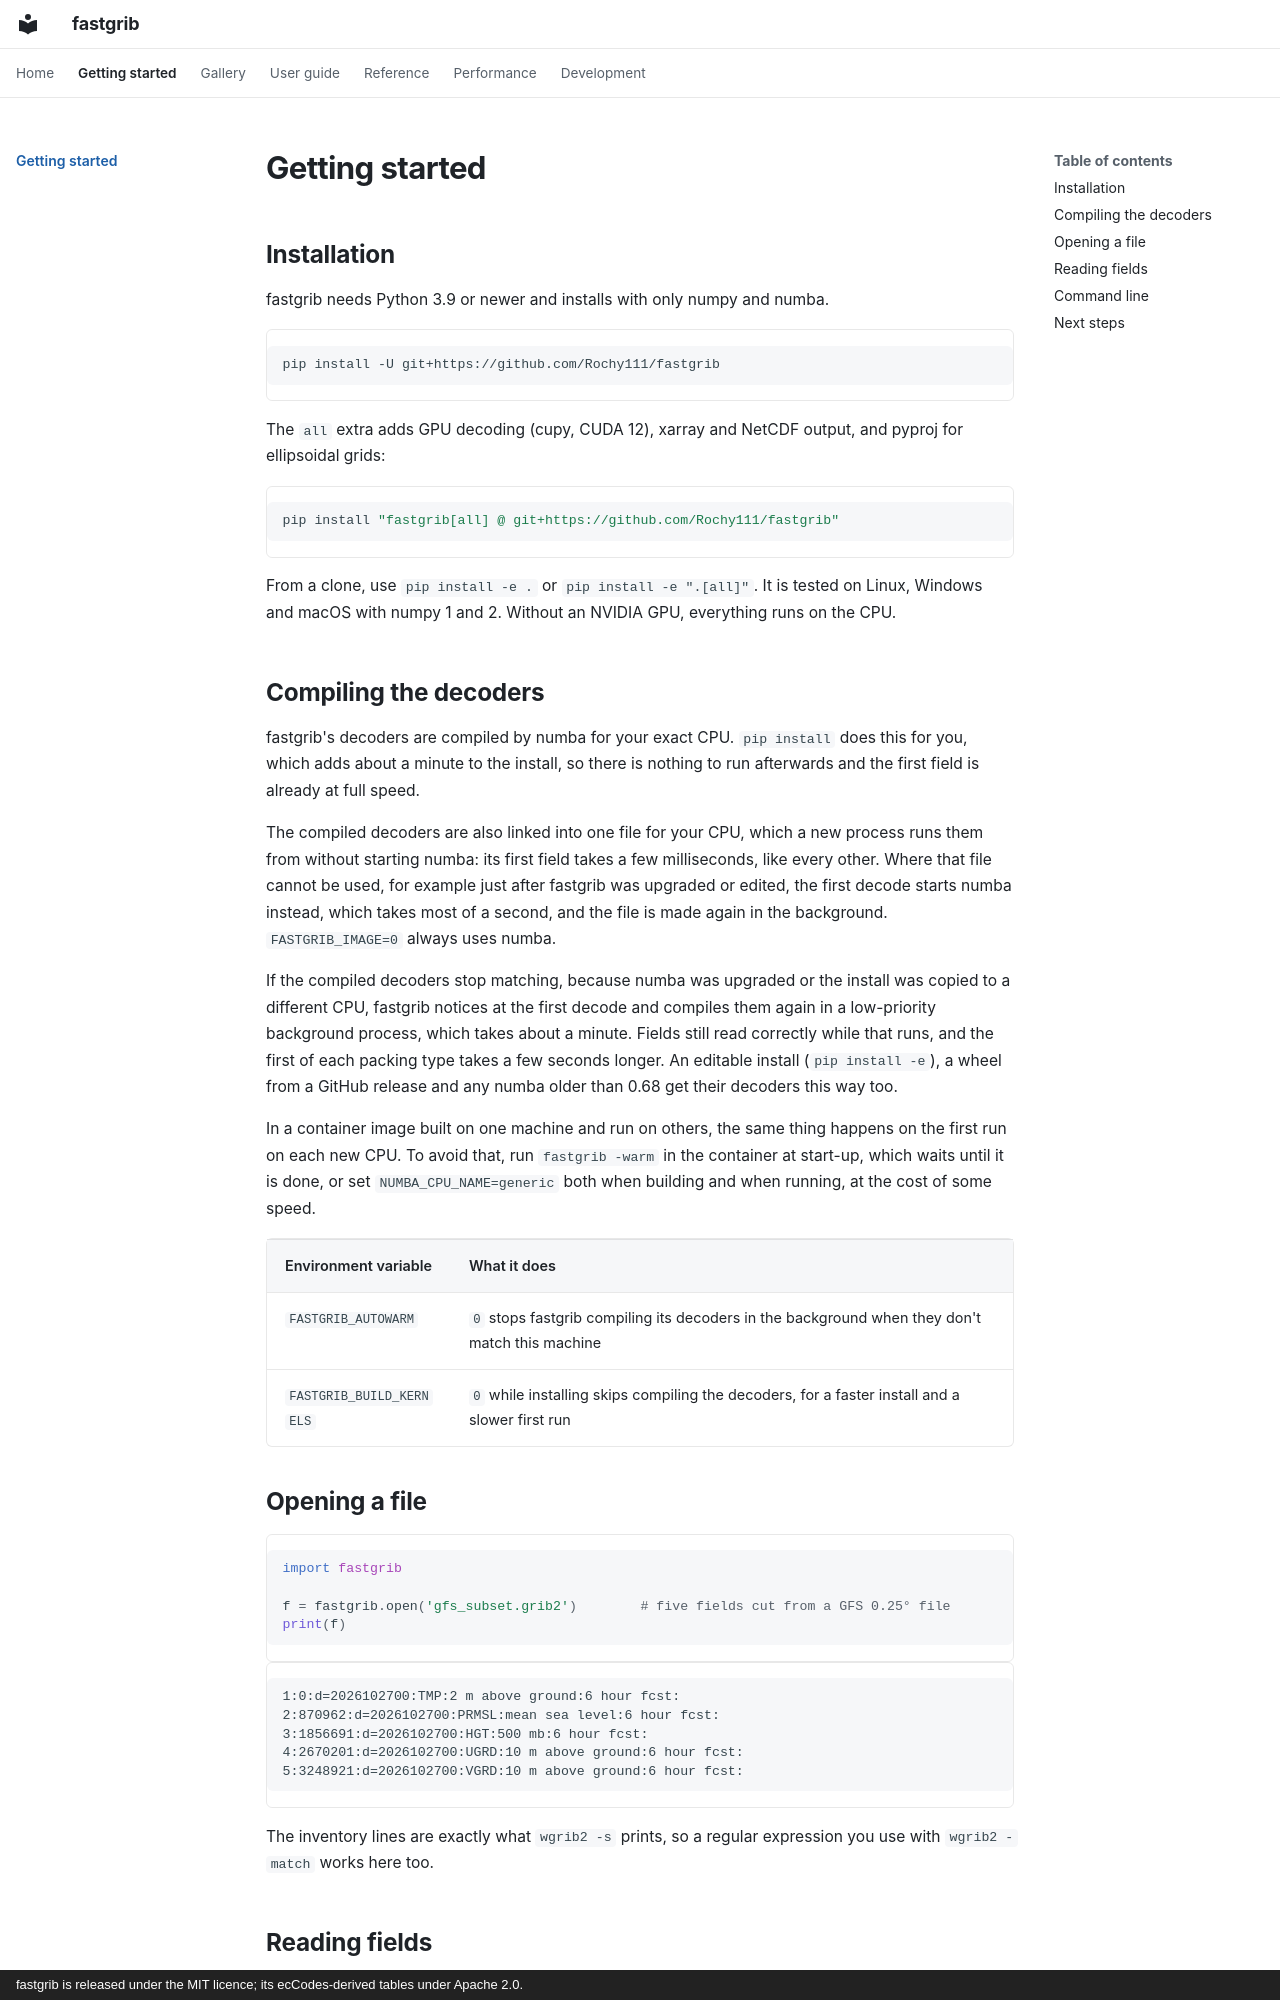

repository: Rochy111/fastgrib · page: getting-started/index.html · generator: mkdocs · copyright: fastgrib is released under the MIT licence; its ecCodes-derived tables under Apache 2.0.

# Getting started

## Installation

fastgrib needs Python 3.9 or newer and installs with only numpy and numba.

```bash
pip install -U git+https://github.com/Rochy111/fastgrib
```

The `all` extra adds GPU decoding (cupy, CUDA 12), xarray and NetCDF output,
and pyproj for ellipsoidal grids:

```bash
pip install "fastgrib[all] @ git+https://github.com/Rochy111/fastgrib"
```

From a clone, use `pip install -e .` or `pip install -e ".[all]"`. It is
tested on Linux, Windows and macOS with numpy 1 and 2. Without an NVIDIA GPU,
everything runs on the CPU.

## Compiling the decoders

fastgrib's decoders are compiled by numba for your exact CPU. `pip install`
does this for you, which adds about a minute to the install, so there is
nothing to run afterwards and the first field is already at full speed.

The compiled decoders are also linked into one file for your CPU, which a new
process runs them from without starting numba: its first field takes a few
milliseconds, like every other. Where that file cannot be used, for example
just after fastgrib was upgraded or edited, the first decode starts numba
instead, which takes most of a second, and the file is made again in the
background. `FASTGRIB_IMAGE=0` always uses numba.

If the compiled decoders stop matching, because numba was upgraded or the
install was copied to a different CPU, fastgrib notices at the first decode
and compiles them again in a low-priority background process, which takes
about a minute. Fields still read correctly while that runs, and the first
of each packing type takes a few seconds longer. An editable install
(`pip install -e`), a wheel from a GitHub release and any numba older than
0.68 get their decoders this way too.

In a container image built on one machine and run on others, the same thing
happens on the first run on each new CPU. To avoid that, run `fastgrib -warm`
in the container at start-up, which waits until it is done, or set
`NUMBA_CPU_NAME=generic` both when building and when running, at the cost of
some speed.

| Environment variable | What it does |
|---|---|
| `FASTGRIB_AUTOWARM` | `0` stops fastgrib compiling its decoders in the background when they don't match this machine |
| `FASTGRIB_BUILD_KERNELS` | `0` while installing skips compiling the decoders, for a faster install and a slower first run |
